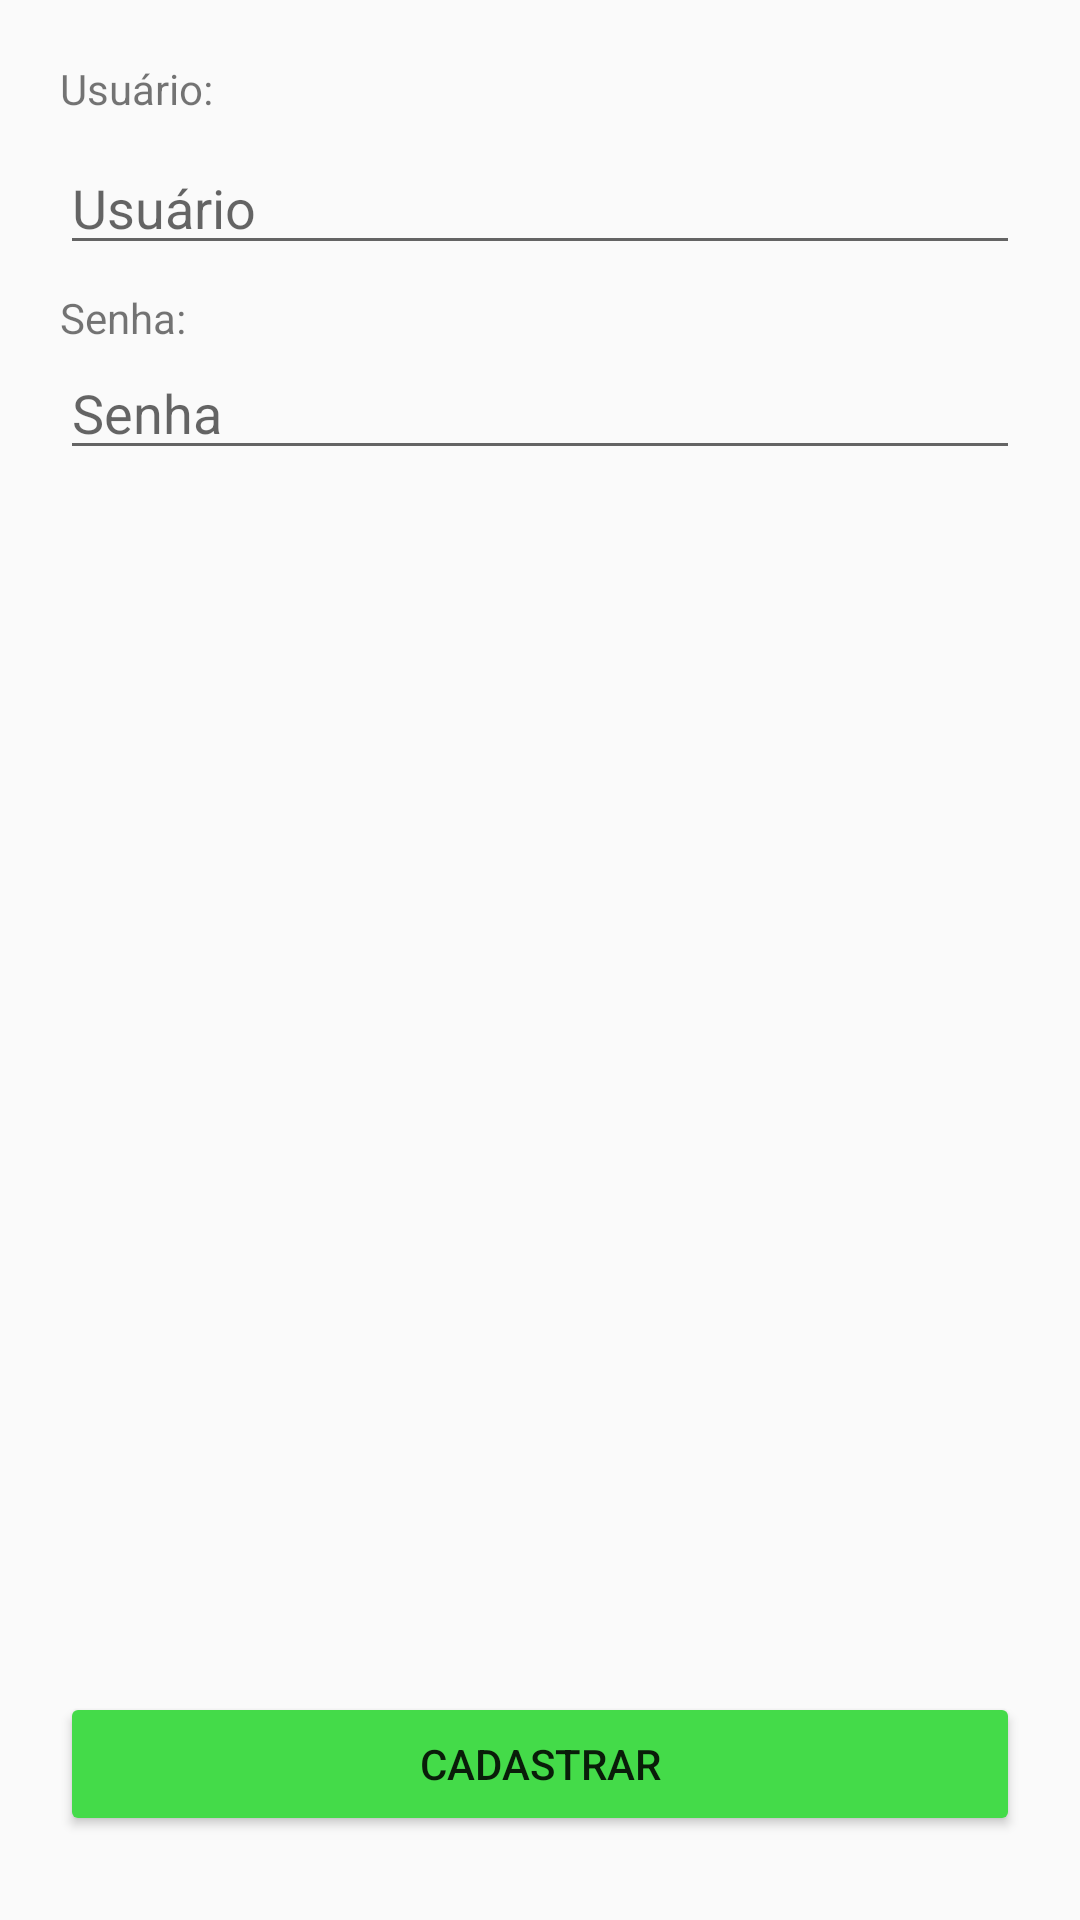

Here is an Android app screen rendered from its layout file. Give the layout XML and the strings, colors and styles it references.
<!-- AndroidManifest.xml: application theme AppTheme -->
<!-- res/layout/activity_cadastrar_usuario.xml -->
<?xml version="1.0" encoding="utf-8"?>
<androidx.constraintlayout.widget.ConstraintLayout xmlns:android="http://schemas.android.com/apk/res/android"
                                                   xmlns:app="http://schemas.android.com/apk/res-auto"
                                                   xmlns:tools="http://schemas.android.com/tools"
                                                   android:layout_width="match_parent"
                                                   android:layout_height="match_parent" android:id="@+id/linearLayout"
                                                   android:padding="20dp"
>

    <EditText
            android:layout_width="match_parent"
            android:layout_height="wrap_content"
            android:inputType="textPersonName"
            android:ems="10"
            android:id="@+id/edUsuario"
            android:hint="Usuário"
            app:layout_constraintStart_toStartOf="parent"
            app:layout_constraintEnd_toEndOf="parent" app:layout_constraintHorizontal_bias="1.0"
            android:layout_marginTop="8dp" app:layout_constraintTop_toBottomOf="@+id/textView6"/>
    <EditText
            android:layout_width="match_parent"
            android:layout_height="wrap_content"
            android:inputType="textPassword"
            android:ems="10"
            android:id="@+id/edSenha"
            app:layout_constraintStart_toStartOf="parent"
            app:layout_constraintEnd_toEndOf="parent" android:hint="Senha"
            app:layout_constraintHorizontal_bias="0.0"
            app:layout_constraintTop_toBottomOf="@+id/textView7"/>
    <TextView
            android:text="@string/usuario"
            android:layout_width="match_parent"
            android:layout_height="wrap_content"
            android:id="@+id/textView6"
            app:layout_constraintTop_toTopOf="parent" app:layout_constraintStart_toStartOf="parent"
            app:layout_constraintEnd_toEndOf="parent"/>
    <TextView
            android:text="@string/senha"
            android:layout_width="match_parent"
            android:layout_height="wrap_content"
            android:id="@+id/textView7" android:layout_marginTop="8dp"
            app:layout_constraintTop_toBottomOf="@+id/edUsuario" app:layout_constraintStart_toStartOf="parent"
            app:layout_constraintEnd_toEndOf="parent"
    />
    <Button
            android:text="@string/cadastrar"
            android:layout_width="0dp"
            android:layout_height="wrap_content"
            android:id="@+id/btnCadastrar"
            app:layout_constraintStart_toStartOf="parent"
            app:layout_constraintEnd_toEndOf="parent"
            app:layout_constraintHorizontal_bias="1.0" android:layout_marginBottom="8dp"
            app:layout_constraintBottom_toBottomOf="parent" android:backgroundTint="#44DB49"/>
</androidx.constraintlayout.widget.ConstraintLayout>
<!-- resources referenced by this layout -->
<resources>
  <string name="cadastrar">Cadastrar</string>
  <string name="senha">Senha:</string>
  <string name="usuario">Usuário:</string>
  <style name="AppTheme" parent="Theme.AppCompat.Light.NoActionBar">
          
  
          <item name="colorPrimary">@color/colorPrimary</item>
          <item name="colorPrimaryDark">@color/colorPrimaryDark</item>
          <item name="colorAccent">@color/colorAccent</item>
      </style>
  <!-- not gathered from this repository: default colours our renderer supplied (Android Studio template values) -->
  <color name="colorPrimary">#FF6200EE</color>
  <color name="colorPrimaryDark">#FF3700B3</color>
  <color name="colorAccent">#FF03DAC5</color>
</resources>
